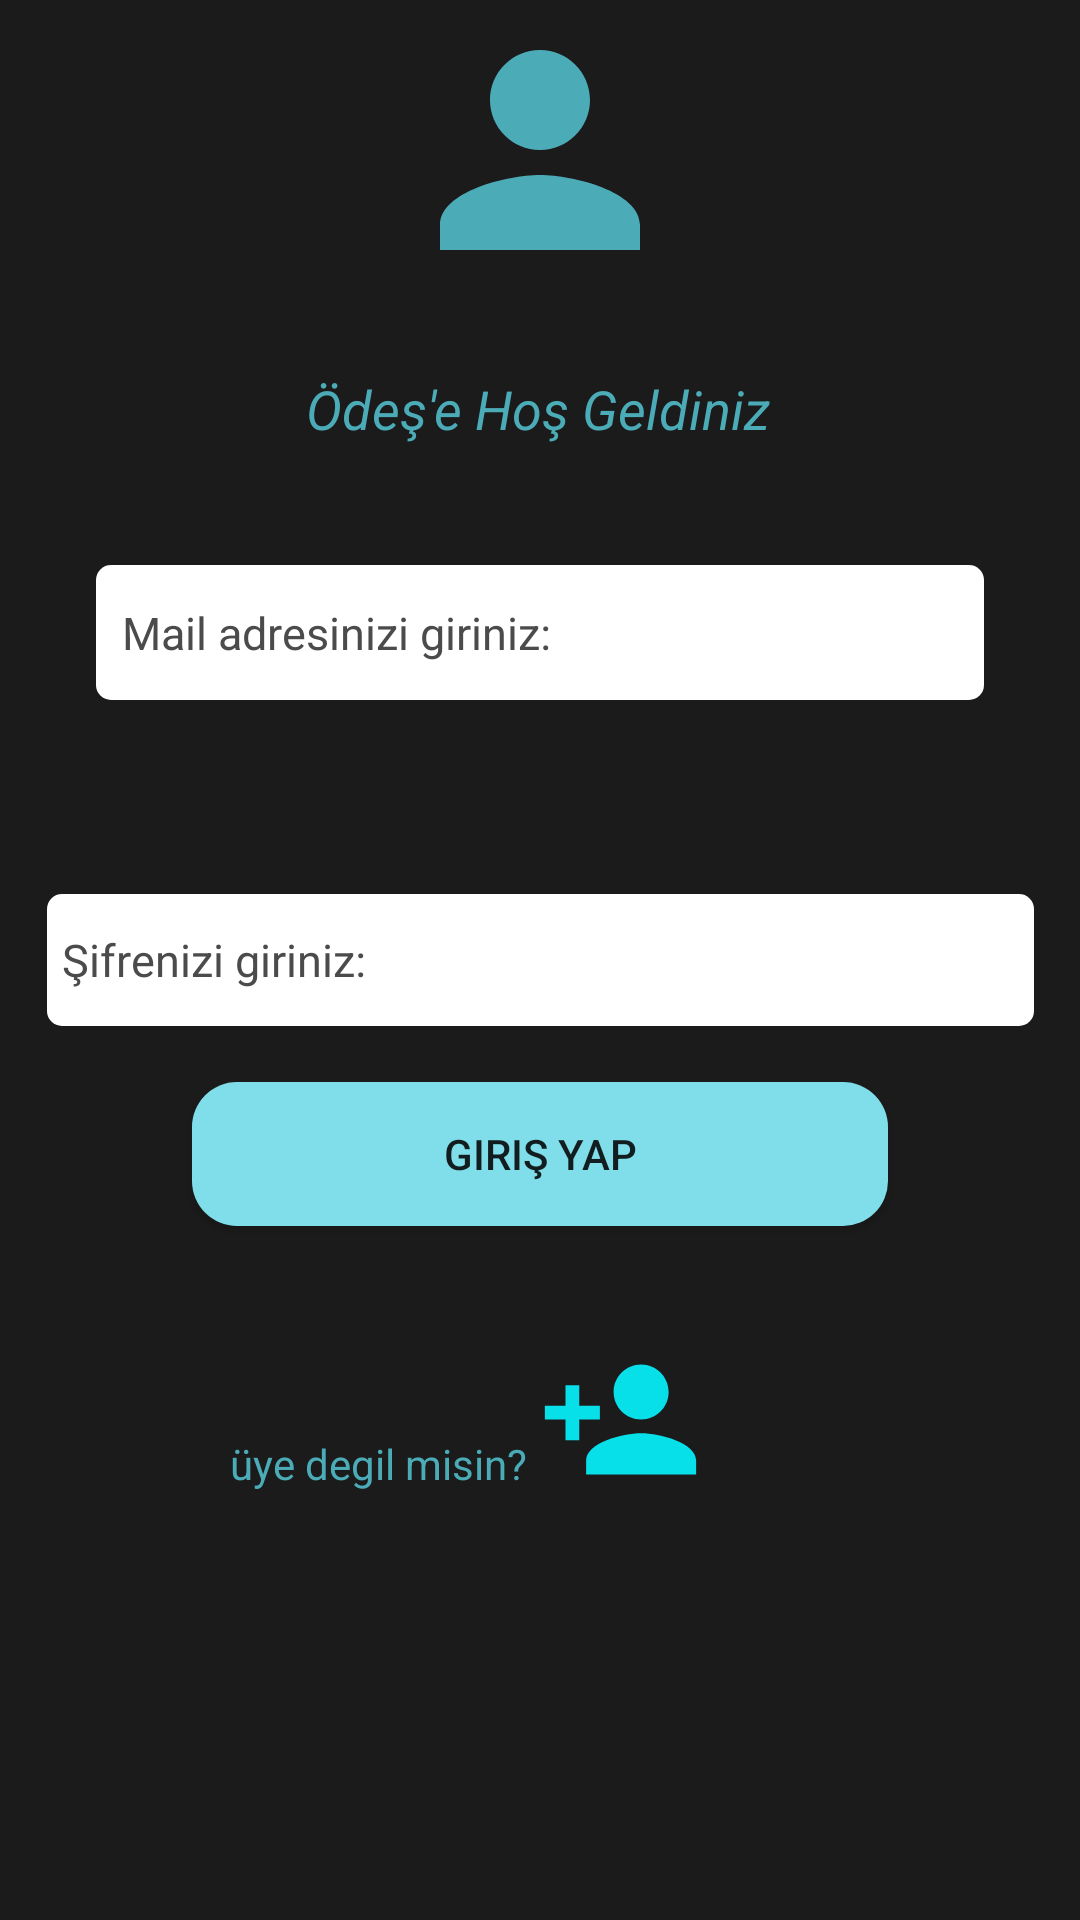

Android layout source for this screen:
<!-- AndroidManifest.xml: application theme Theme.Firebasedeneme -->
<!-- res/layout/activity_main.xml -->
<?xml version="1.0" encoding="utf-8"?>
<androidx.coordinatorlayout.widget.CoordinatorLayout xmlns:android="http://schemas.android.com/apk/res/android"
    xmlns:app="http://schemas.android.com/apk/res-auto"
    xmlns:tools="http://schemas.android.com/tools"
    android:layout_width="match_parent"
    android:layout_height="match_parent"
    tools:context=".GirisSayfasi"
    android:background="@color/main_color"
    >


    <androidx.constraintlayout.widget.ConstraintLayout
        android:id="@+id/ConstraintLayout"
        android:layout_width="match_parent"
        android:layout_height="match_parent"

        android:background="@color/arkalar"
        >


        <Button
            android:id="@+id/kayitolbutonu"
            android:layout_width="55dp"
            android:layout_height="55dp"
            android:layout_marginStart="6dp"
            android:layout_marginTop="16dp"
            android:layout_marginEnd="128dp"
            android:layout_marginBottom="143dp"
            android:background="@drawable/ic_baseline_person_add_24"
            app:layout_constraintBottom_toBottomOf="parent"
            app:layout_constraintEnd_toEndOf="parent"
            app:layout_constraintStart_toEndOf="@+id/textView3"
            app:layout_constraintTop_toBottomOf="@+id/button2" />

        <TextView
            android:id="@+id/textView3"
            android:layout_width="wrap_content"
            android:layout_height="wrap_content"
            android:text="@string/uyedegilmisiniz"
            android:textColor="@color/fourthcolor"
            app:layout_constraintBottom_toBottomOf="parent"
            app:layout_constraintEnd_toEndOf="parent"
            app:layout_constraintHorizontal_bias="0.294"
            app:layout_constraintStart_toStartOf="parent"
            app:layout_constraintTop_toTopOf="parent"
            app:layout_constraintVertical_bias="0.77" />

        <EditText
            android:id="@+id/textmailorkadi"
            android:layout_width="match_parent"
            android:layout_height="45dp"
            android:layout_marginStart="32dp"
            android:layout_marginTop="40dp"
            android:layout_marginEnd="32dp"
            android:background="@drawable/edittextarkaplan"
            android:ems="10"
            android:hint=" Mail adresinizi giriniz:"
            android:inputType="textEmailAddress"
            android:textColor="@color/black"
            android:textColorHint="@color/shadow_steel"
            android:textSize="15sp"
            app:layout_constraintEnd_toEndOf="parent"
            app:layout_constraintHorizontal_bias="0.0"
            app:layout_constraintStart_toStartOf="parent"
            app:layout_constraintTop_toBottomOf="@+id/textView" />

        <ImageView
            android:id="@+id/imageView"
            android:layout_width="100dp"
            android:layout_height="100dp"
            android:src="@drawable/person"
            app:layout_constraintBottom_toTopOf="@+id/textmailorkadi"
            app:layout_constraintEnd_toEndOf="parent"
            app:layout_constraintStart_toStartOf="parent"
            app:layout_constraintTop_toTopOf="parent" />

        <TextView
            android:id="@+id/textView"
            android:layout_width="wrap_content"
            android:layout_height="wrap_content"
            android:layout_marginStart="70dp"
            android:layout_marginTop="24dp"
            android:layout_marginEnd="70dp"
            android:text="Ödeş'e Hoş Geldiniz"
            android:textStyle="italic"
            android:textColor="@color/fourthcolor"
            android:textSize="18sp"
            app:layout_constraintEnd_toEndOf="parent"
            app:layout_constraintHorizontal_bias="0.494"
            app:layout_constraintStart_toStartOf="parent"
            app:layout_constraintTop_toBottomOf="@+id/imageView" />

        <Button
            android:id="@+id/button2"
            android:layout_width="match_parent"
            android:layout_height="wrap_content"
            android:layout_marginStart="64dp"
            android:layout_marginTop="131dp"
            android:layout_marginEnd="64dp"
            android:layout_marginBottom="21dp"
            android:background="@drawable/butonarkaplan"
            android:text="giriş yap"
            app:layout_constraintBottom_toTopOf="@+id/kayitolbutonu"
            app:layout_constraintEnd_toEndOf="parent"
            app:layout_constraintStart_toStartOf="parent"
            app:layout_constraintTop_toBottomOf="@+id/textmailorkadi" />

    </androidx.constraintlayout.widget.ConstraintLayout>

    <EditText
        android:id="@+id/textsifre"
        android:layout_width="329dp"
        android:layout_height="44dp"


        android:background="@drawable/edittextarkaplan"

        android:hint="@string/sifre"
        android:inputType="textPassword"
        android:textColor="@color/black"
        android:textColorHint="@color/shadow_steel"
        android:textSize="15sp"
        app:layout_anchor="@+id/ConstraintLayout"


        app:layout_anchorGravity="center" />

</androidx.coordinatorlayout.widget.CoordinatorLayout>
<!-- resources referenced by this layout -->
<resources>
  <color name="arkalar">#1b1b1b</color>
  <color name="black">#FF000000</color>
  <color name="fourthcolor">#4bacb8</color>
  <color name="main_color">#FFFFFF</color>
  <color name="shadow_steel">#4b4b4b</color>
  <!-- drawable butonarkaplan (drawable) -->
  <?xml version="1.0" encoding="utf-8"?>
  <shape xmlns:android="http://schemas.android.com/apk/res/android">
  <solid android:color="@color/secondColor"></solid>
      <corners android:radius="15dp"></corners>
  
  </shape>
  <!-- drawable edittextarkaplan (drawable) -->
  <?xml version="1.0" encoding="utf-8"?>
  <shape xmlns:android="http://schemas.android.com/apk/res/android">
  <solid android:color="@color/white"></solid>
      <corners android:radius="5dp"></corners>
      <padding android:left="5dp"></padding>
  </shape>
  <!-- drawable ic_baseline_person_add_24 (drawable) -->
  <vector android:height="24dp" android:tint="#07DFE9"
      android:viewportHeight="24" android:viewportWidth="24"
      android:width="24dp" xmlns:android="http://schemas.android.com/apk/res/android">
      <path android:fillColor="@android:color/white" android:pathData="M15,12c2.21,0 4,-1.79 4,-4s-1.79,-4 -4,-4 -4,1.79 -4,4 1.79,4 4,4zM6,10L6,7L4,7v3L1,10v2h3v3h2v-3h3v-2L6,10zM15,14c-2.67,0 -8,1.34 -8,4v2h16v-2c0,-2.66 -5.33,-4 -8,-4z"/>
  </vector>
  <!-- drawable person (drawable) -->
  <vector android:height="24dp" android:tint="#4BACB8"
      android:viewportHeight="24" android:viewportWidth="24"
      android:width="24dp" xmlns:android="http://schemas.android.com/apk/res/android">
      <path android:fillColor="@android:color/white" android:pathData="M12,12c2.21,0 4,-1.79 4,-4s-1.79,-4 -4,-4 -4,1.79 -4,4 1.79,4 4,4zM12,14c-2.67,0 -8,1.34 -8,4v2h16v-2c0,-2.66 -5.33,-4 -8,-4z"/>
  </vector>
  <string name="sifre">  Şifrenizi giriniz:</string>
  <string name="uyedegilmisiniz">üye degil misin?</string>
  <style name="Theme.Firebasedeneme" parent="Theme.MaterialComponents.DayNight.DarkActionBar">
          
          <item name="colorPrimary">@color/purple_500</item>
          <item name="colorPrimaryVariant">@color/purple_700</item>
          <item name="colorOnPrimary">@color/white</item>
          
          <item name="colorSecondary">@color/teal_200</item>
          <item name="colorSecondaryVariant">@color/teal_700</item>
          <item name="colorOnSecondary">@color/black</item>
          
          <item name="android:statusBarColor">?attr/colorPrimaryVariant</item>
          
      </style>
  <color name="secondColor">#80deea</color>
  <color name="white">#FFFFFFFF</color>
  <color name="purple_500">#4bacb8</color>
  <color name="purple_700">#FF3700B3</color>
  <color name="teal_200">#FF03DAC5</color>
  <color name="teal_700">#FF018786</color>
</resources>
